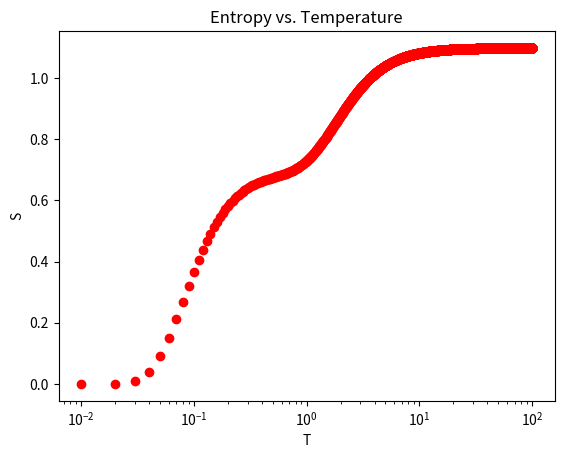

The script that saved this image:
import numpy as np
import matplotlib.pyplot as plt

N = 3
E_n = np.array([-3.7, -3.5, 0.5])
T_min = 0.01
T_max = 100
M = 10000
T_arr = np.linspace(T_min, T_max, M)
S_arr = np.array([])

def E_avg(N, E_n, T):
    return np.sum(np.dot(E_n, np.exp(-1 / T * E_n))) / np.sum(np.exp(-1 / T * E_n))
def F(N, E_n, T):
    return -1 * T * np.log(np.sum(np.exp(-1 / T * E_n)))
def S(N, E_n, T):
    return 1 / T * (E_avg(N, E_n, T) - F(N, E_n, T))

for T in T_arr:
    S_arr = np.append(S_arr, S(N, E_n, T))
plt.semilogx(T_arr, S_arr, "ro")
plt.xlabel("T")
plt.ylabel("S")
plt.title("Entropy vs. Temperature")
plt.show()